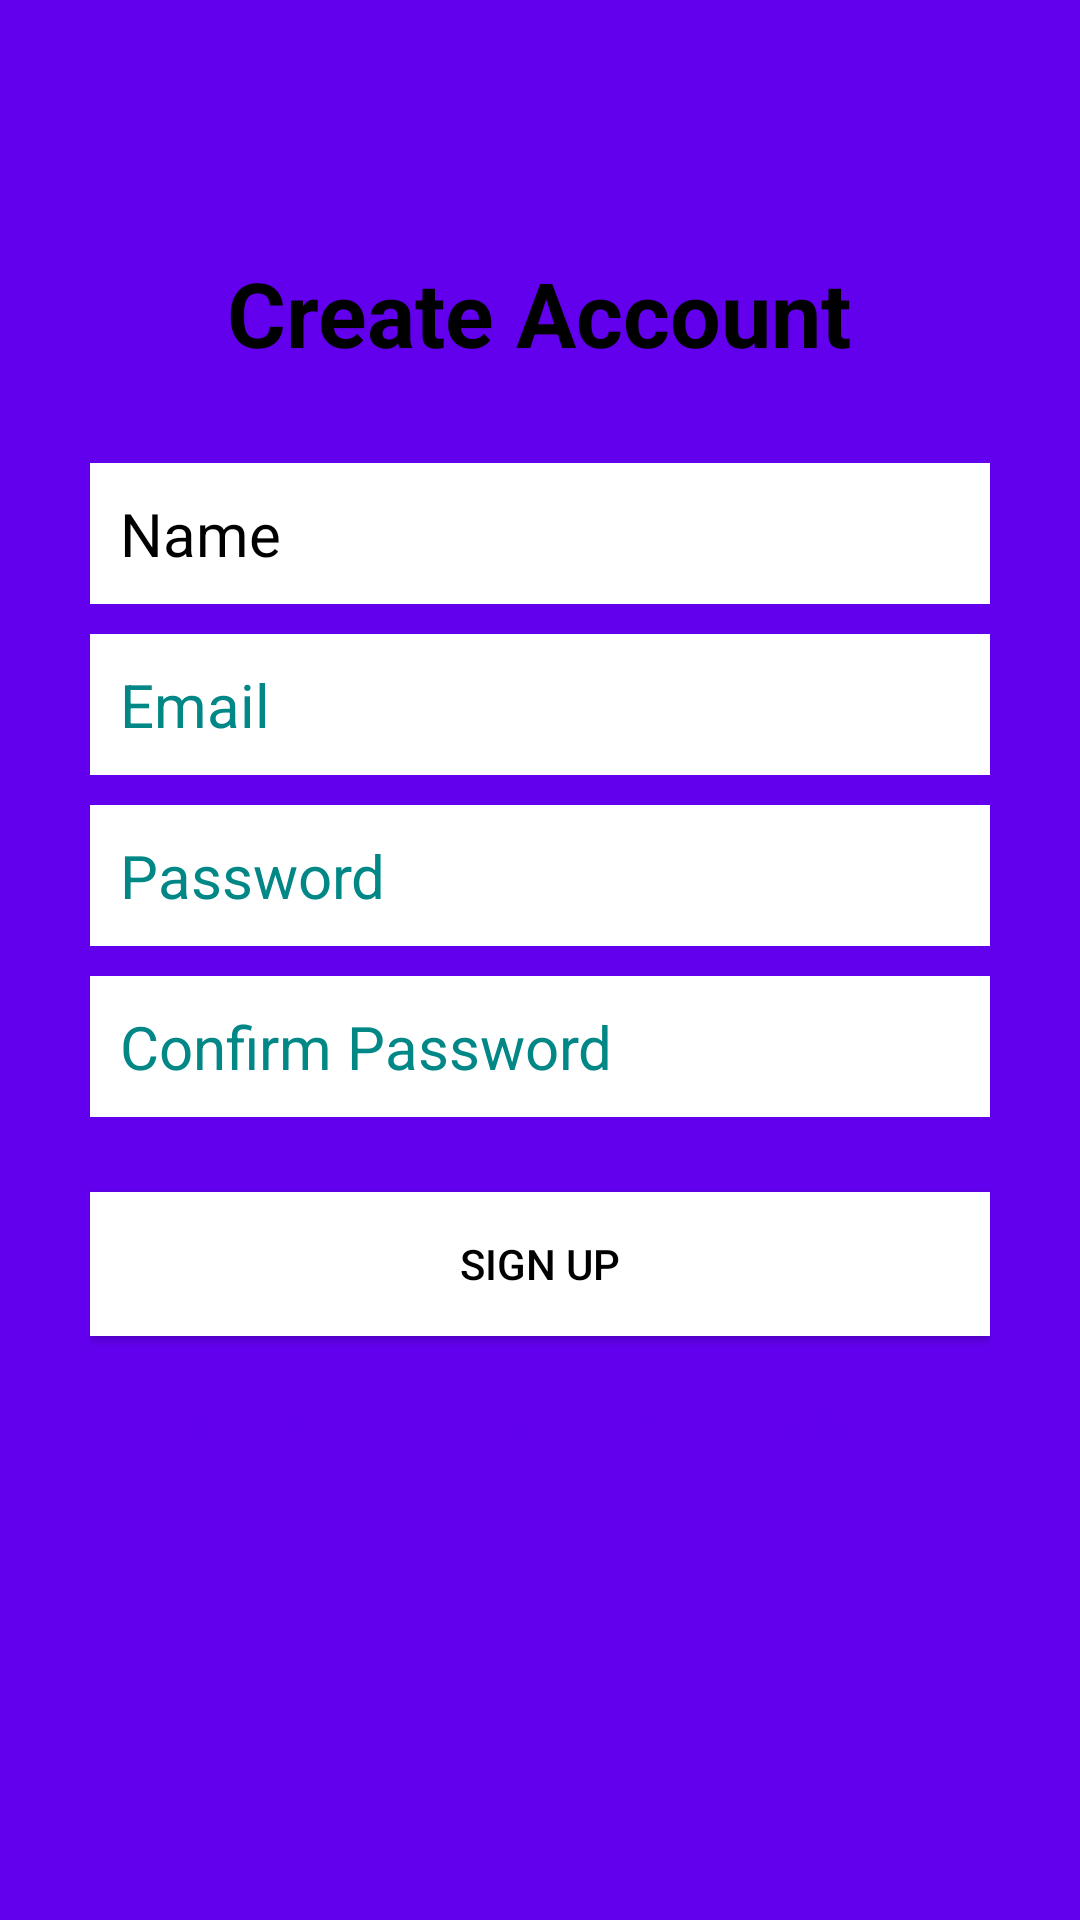

Reconstruct the res/layout file that produces this screen, plus the resources it refers to.
<!-- AndroidManifest.xml: application theme Theme.BOOKS -->
<!-- res/layout/activity_create_account.xml -->
<?xml version="1.0" encoding="utf-8"?>
<RelativeLayout
    xmlns:android="http://schemas.android.com/apk/res/android"
    xmlns:tools="http://schemas.android.com/tools"
    android:layout_width="match_parent"
    android:layout_height="match_parent"
    tools:context="CreateAccountActivity"
    android:background="@color/purple_500">

    <LinearLayout
        android:orientation="vertical"
        android:layout_width="match_parent"
        android:layout_height="wrap_content"
        android:padding="30dp"
        android:layout_centerVertical="true"
        android:layout_centerHorizontal="true"
        android:id="@+id/linearLayout">

        <EditText
            android:id="@+id/nameEditText"
            android:layout_width="match_parent"
            android:layout_height="wrap_content"
            android:background="@android:color/white"
            android:hint="Name"
            android:nextFocusDown="@+id/passwordEditText"
            android:padding="10dp"
            android:layout_marginBottom="10dp"
            android:textColor="@android:color/black"
            android:textColorHint="@color/black"
            android:textSize="20sp" />

        <EditText
            android:id="@+id/emailEditText"
            android:layout_width="match_parent"
            android:layout_height="wrap_content"
            android:background="@android:color/white"
            android:hint="Email"
            android:inputType="textEmailAddress"
            android:nextFocusDown="@+id/passwordEditText"
            android:padding="10dp"
            android:layout_marginBottom="10dp"
            android:textColor="@android:color/black"
            android:textColorHint="@color/teal_700"
            android:textSize="20sp" />

        <EditText
            android:id="@+id/passwordEditText"
            android:layout_width="match_parent"
            android:layout_height="wrap_content"
            android:background="@android:color/white"
            android:hint="Password"
            android:inputType="textPassword"
            android:nextFocusDown="@+id/passwordEditText"
            android:padding="10dp"
            android:layout_marginBottom="10dp"
            android:textColor="@android:color/black"
            android:textColorHint="@color/teal_700"
            android:textSize="20sp" />

        <EditText
            android:id="@+id/confirmPasswordEditText"
            android:layout_width="match_parent"
            android:layout_height="wrap_content"
            android:background="@android:color/white"
            android:hint="Confirm Password"
            android:inputType="textPassword"
            android:nextFocusDown="@+id/passwordEditText"
            android:padding="10dp"
            android:layout_marginBottom="10dp"
            android:textColor="@android:color/black"
            android:textColorHint="@color/teal_700"
            android:textSize="20sp" />


        <Button
            android:id="@+id/createUserButton"
            android:layout_width="match_parent"
            android:layout_height="wrap_content"
            android:padding="10dp"
            android:text="Sign up"
            android:background="@color/white"
            android:layout_marginTop="15dp"
            android:textColor="@color/black" />

        <TextView
            android:layout_width="wrap_content"
            android:layout_height="wrap_content"
            android:layout_marginTop="20dp"
            android:textColor="@color/purple_500"
            android:textStyle="bold"
            android:textSize="15sp"
            android:text="Already have an account? Log in here!"
            android:id="@+id/loginTextView"
            android:layout_gravity="center_horizontal" />

    </LinearLayout>

    <TextView
        android:layout_width="wrap_content"
        android:layout_height="wrap_content"
        android:text="Create Account"
        android:textColor="@color/black"
        android:textSize="30dp"
        android:textStyle="bold"
        android:layout_above="@+id/linearLayout"
        android:layout_centerHorizontal="true" />

</RelativeLayout>
<!-- resources referenced by this layout -->
<resources>
  <color name="black">#FF000000</color>
  <color name="purple_500">#FF6200EE</color>
  <color name="teal_700">#FF018786</color>
  <color name="white">#FFFFFFFF</color>
  <style name="Theme.BOOKS" parent="Theme.MaterialComponents.DayNight.DarkActionBar">
          
          <item name="colorPrimary">@color/purple_500</item>
          <item name="colorPrimaryVariant">@color/purple_700</item>
          <item name="colorOnPrimary">@color/white</item>
          
          <item name="colorSecondary">@color/teal_200</item>
          <item name="colorSecondaryVariant">@color/teal_700</item>
          <item name="colorOnSecondary">@color/black</item>
          
          <item name="android:statusBarColor" tools:targetApi="l">?attr/colorPrimaryVariant</item>
          
      </style>
  <color name="purple_700">#FF3700B3</color>
  <color name="teal_200">#FF03DAC5</color>
</resources>
